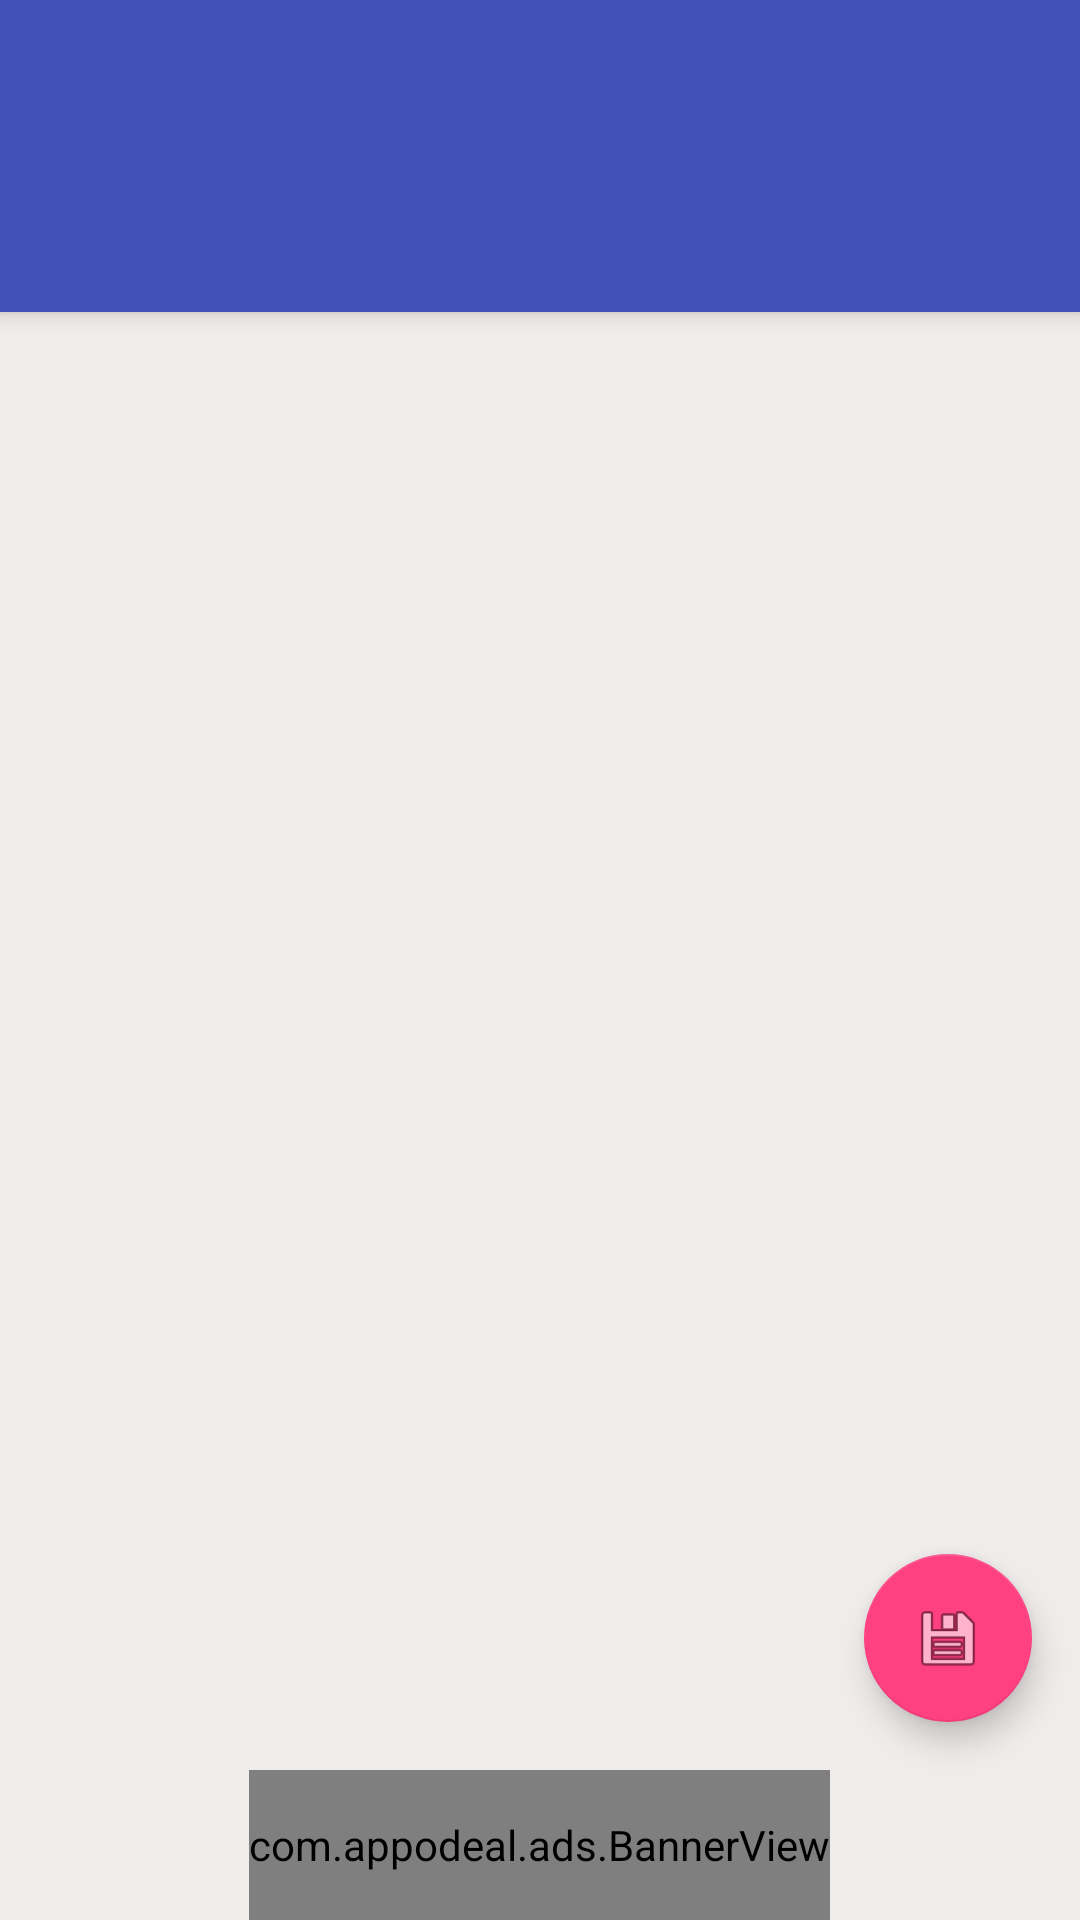

Reconstruct the res/layout file that produces this screen, plus the resources it refers to.
<!-- AndroidManifest.xml: activity theme AppTheme.NoActionBar -->
<!-- res/layout/activity_main.xml -->
<?xml version="1.0" encoding="utf-8"?>
<RelativeLayout
    android:orientation="vertical"
    xmlns:android="http://schemas.android.com/apk/res/android"
    xmlns:app="http://schemas.android.com/apk/res-auto"
    xmlns:tools="http://schemas.android.com/tools"
    android:id="@+id/ll"
    android:layout_width="match_parent" android:layout_height="wrap_content"
    >


<android.support.design.widget.CoordinatorLayout
    android:id="@+id/coordinator"
     android:layout_width="match_parent"
    android:layout_height="match_parent" android:fitsSystemWindows="true"
    android:layout_above="@+id/appodealBannerView"
    tools:context=".MainActivity">

    <android.support.design.widget.AppBarLayout android:layout_height="wrap_content"
        android:layout_width="match_parent" android:theme="@style/AppTheme.AppBarOverlay">

        <android.support.v7.widget.Toolbar android:id="@+id/toolbar"
            android:layout_width="match_parent" android:layout_height="?attr/actionBarSize"
            android:background="?attr/colorPrimary" app:popupTheme="@style/AppTheme.PopupOverlay" />

        <android.support.design.widget.TabLayout
            android:id="@+id/tablayout"
            android:layout_width="match_parent"
            android:layout_height="match_parent"
            app:tabMode="fixed"
            app:tabGravity="fill"/>
    </android.support.design.widget.AppBarLayout>

    <android.support.v4.view.ViewPager
        android:layout_width="match_parent"
        android:layout_height="match_parent"
        android:id="@+id/pager"
        app:layout_behavior = "@string/appbar_scrolling_view_behavior"/>
    <android.support.design.widget.FloatingActionButton android:id="@+id/fab"
        android:layout_width="wrap_content" android:layout_height="wrap_content"
        android:layout_margin="@dimen/fab_margin"
        android:layout_gravity = "bottom|end"

        android:src="@android:drawable/ic_menu_save" />

    </android.support.design.widget.CoordinatorLayout>

    <com.appodeal.ads.BannerView
        android:layout_width="wrap_content"
        android:layout_height="50dp"
        android:id="@+id/appodealBannerView"
        android:background="@color/colorAccent"
        android:visibility="visible"
        android:layout_alignParentBottom="true"
        android:layout_centerHorizontal="true">
    </com.appodeal.ads.BannerView>

</RelativeLayout>
<!-- resources referenced by this layout -->
<resources>
  <color name="colorAccent">#FF4081</color>
  <dimen name="fab_margin">16dp</dimen>
  <style name="AppTheme.AppBarOverlay" parent="ThemeOverlay.AppCompat.Dark.ActionBar" />
  <style name="AppTheme.PopupOverlay" parent="ThemeOverlay.AppCompat.Light" />
  <style name="AppTheme.NoActionBar">
          <item name="windowActionBar">false</item>
          <item name="windowNoTitle">true</item>
      </style>
</resources>
